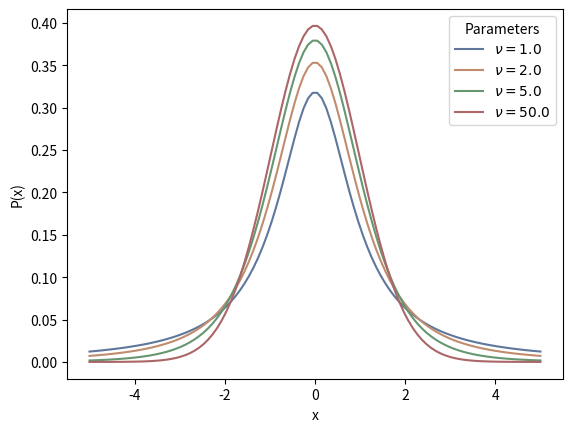

The matplotlib source for this figure:
import numpy as np
import matplotlib.pyplot as plt
from scipy.stats import t
import seaborn as sns


if __name__ == "__main__":
    sns.set_palette("deep", desat=.6)
    sns.set_context(rc={"figure.figsize": (8, 4)})
    x = np.linspace(-5.0, 5.0, 100)
    nus = [1.0, 2.0, 5.0, 50.0]
    for nu in nus:
        y = t.pdf(x, nu)
        ax = plt.plot(x, y, label="$\\nu=%s$" % nu)
    plt.xlabel("x")
    plt.ylabel("P(x)")
    plt.legend(title="Parameters")
    plt.show()